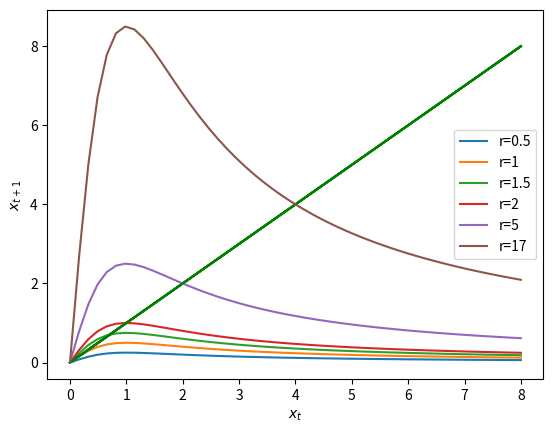

Here is the Python script that generated this plot: (Note: this script raises an exception after producing the figure.)
import numpy as np
import matplotlib.pyplot as plt

#Q1
#############################################################
def invmap(x,r):
    return r*x/(1.+x*x)

rval = [0.5,1,1.5,2,5,17]

Np = 50
xp = np.linspace(0,8,Np)    
fp = np.empty(Np)            
for j in rval:
    for i in range(Np):
        fp[i] = invmap(xp[i],j) 
    plt.xlabel("$x_t$")
    plt.ylabel("$x_{t+1}$")    
    plt.plot(xp,xp,"g-") 
    plt.plot(xp,fp,label="r="+str(j)) 
plt.legend()
plt.savefig("M1.png")
plt.show() 

######################################################################
f
rval = [0.5,1,1.5,2,5,17] 
Np = 50
tp = np.arange(Np)  
xp = np.empty(Np) 
xp[0] = 6
for j in rval:
    for i in range(Np-1):
        xp[i+1] = invmap(xp[i],j)
    plt.xlabel("Time")
    plt.ylabel("Population of lemmings")
    plt.plot(tp,xp,label="r="+str(j))
plt.legend()
plt.savefig("M2")
plt.show()

#######################################################################

def lemdif(x,r):
    return r*(1-x**2)/((1.+x*x)**2)

Nr = 120
rr = np.linspace(0,2,Nr)
ly = np.empty(Nr)
x  = 6
 
for j in range(Nr):
    r = rr[j]
    A = 0.
    for k in range(1000):
        A = A + np.log(abs(lemdif(x,r)))
        x = invmap(x,r)
    ly[j] = A / 1000

zz = np.zeros(Nr)
plt.plot(rr,zz,'b-')
plt.plot(rr,ly,'r.')
plt.title("Lyapunov exponent for r parameter")
plt.ylabel("Lyapunov exponent")
plt.xlabel("r parameter")
plt.savefig("lya lem")
plt.show()

#########################################################################

Nr = 225
Np = 100
rr = np.linspace(0,500,Nr)
pr = np.empty(Nr*Np)
px = np.empty(Nr*Np)
i  = 0

for r in rr:
    x = 0.5
    for k in range(100):      #iterate to get to attractor
        x = invmap(x,r)
    for k in range(Np):       #iterates to plot
        x = invmap(x,r)
        pr[i] = r
        px[i] = x
        i += 1

plt.plot(pr,px,'b,',markersize=0.11,alpha = 1)
plt.xlabel("r parameter")
plt.ylabel("lemming population")
plt.title("Bifurcation plot")
plt.savefig("bifur lem")
plt.show()

#########################################################################

def electricalCurrent1(x,r):
    return np.exp(-r*x)
 
rval = [0.2,1,2.5,8]
alpha = [1,1,1,0.3]
#rval=[2.7182]
Np = 10000
tp = np.arange(Np)  #array from 0-np, equally spaced. eg 1,2,3 -> 20
xp = np.empty(Np) 
xp[0] = 0.5
for j in range(len(rval)):
    for i in range(Np-1):
        xp[i+1] = electricalCurrent1(xp[i],rval[j])
    plt.xlabel("Time")
    plt.ylabel("Electric current")
    plt.plot(tp[0:100],xp[0:100],label="r="+str(rval[j]),alpha = alpha[j])
plt.legend(loc="upper right")  
#plt.savefig("mod5")  
plt.show()

def electricalCurrent1(x,r):
    return np.exp(-r*x)
 
#rval = [0.2,1,2.5,8]

rval=2.5
Np = 10000
tp = np.arange(Np)  #array from 0-np, equally spaced. eg 1,2,3 -> 20
xp = np.empty(Np) 
xs = np.array([0,50,200])
alpha = [0.8,0.8,0.8]
for j in range(len(xs)):
    for i in range(Np-1):
        xp[0] = xs[j]
        xp[i+1] = electricalCurrent1(xp[i],rval)
    plt.xlabel("Time")
    plt.ylabel("Electrical currents")
    plt.plot(tp[0:50],xp[0:50],label="x(0)="+str(xs[j]),alpha = alpha[j])
plt.legend(loc="upper right")  
plt.ylim(0,1)
plt.savefig("mod5")  
plt.show()

#print(xp[9900000],xp[9900001])
#print(xp[9000],xp[9001])


rval = [0.2,1,2,2.5,8]
Np = 50
xp = np.linspace(0,4,Np)     
fp = np.empty(Np)            
for j in rval:
    for i in range(Np):
        fp[i] = electricalCurrent1(xp[i],j)  
    plt.xlabel("$x_t$")
    plt.ylabel("$x_{t+1}$")    
    plt.plot(xp,xp,"g-") 
    plt.plot(xp,fp,label="r="+str(j))
plt.legend()
plt.savefig("mod1")
plt.show()    
   
## bifurcation
Nr = 500
Np = 100
rr = np.linspace(0,5,Nr)
pr = np.empty(Nr*Np)
px = np.empty(Nr*Np)
i  = 0

for r in rr:
    x = 10**(-6)
    for k in range(100):      #iterate to get to attractor
        x = electricalCurrent1(x,r)
    for k in range(Np):       #iterates to plot
        x = electricalCurrent1(x,r)
        pr[i] = r
        px[i] = x
        i += 1

plt.plot(pr,px,'b.',markersize=0.25,alpha = 1)
plt.xlabel("Input voltage")
plt.ylabel("Current")
plt.savefig("mod3")
plt.show()    

#lyapunov
def e1dif(x,r):
    return -r*np.exp(-r*x)

Nr = 120
rr = np.linspace(0,10,Nr)
ly = np.empty(Nr)
x  = 8
 
for j in range(Nr):
    r = rr[j]
    A = 0.
    for k in range(1000):
        A = A + np.log(abs(e1dif(x,r)))
        x = electricalCurrent1(x,r)
    ly[j] = A / 1000

zz = np.zeros(Nr)
plt.plot(rr,zz,'b-')
plt.plot(rr,ly,'r.')
plt.title("Lyapunov exponent for voltage")
plt.ylabel("Lyapunov exponent")
plt.xlabel("Input voltage")
plt.savefig("mod4")
plt.show()


def electricalCurrent2(x,r):
    return r*np.cos(x)
 
rval = [0.2,1,2.5,8]
alpha = [1,1,1,0.3]
#rval=[2.7182]
Np = 10000
tp = np.arange(Np)  #array from 0-np, equally spaced. eg 1,2,3 -> 20
xp = np.empty(Np) 
xp[0] = 0.5
for j in range(len(rval)):
    for i in range(Np-1):
        xp[i+1] = electricalCurrent2(xp[i],rval[j])
    plt.xlabel("Time")
    plt.ylabel("Electrical currents")
    plt.plot(tp[0:100],xp[0:100],label="r="+str(rval[j]),alpha = alpha[j])
plt.legend(loc="upper right")  
plt.savefig("mod11")  
plt.show()

rval=1.4
Np = 10000
tp = np.arange(Np)  #array from 0-np, equally spaced. eg 1,2,3 -> 20
xp = np.empty(Np) 
xs = np.array([0,10,200])
alpha = [0.8,0.8,0.8]
for j in range(len(xs)):
    for i in range(Np-1):
        xp[0] = xs[j]
        xp[i+1] = electricalCurrent2(xp[i],rval)
    plt.xlabel("Time")
    plt.ylabel("Electrical currents")
    plt.plot(tp[0:10000],xp[0:10000],label="x(0)="+str(xs[j]),alpha = alpha[j])
plt.legend(loc="upper right")  
plt.ylim(0.2,1.5)
plt.savefig("mod12")  
plt.show()

#bifurcation
Nr = 250
Np = 100
rr = np.linspace(0,10,Nr)
pr = np.empty(Nr*Np)
px = np.empty(Nr*Np)
i  = 0

for r in rr:
    x = 10
    for k in range(100):      #iterate to get to attractor
        x = electricalCurrent2(x,r)
    for k in range(Np):       #iterates to plot
        x = electricalCurrent2(x,r)
        pr[i] = r
        px[i] = x
        i += 1

plt.plot(pr,px,'b.',markersize=0.15,alpha = 1)
plt.xlabel("Input voltage")
plt.ylabel("Current")
plt.savefig("mod9")
plt.show()   

#lyaponov

def e2dif(x,r):
    return -r*np.sin(x)

Nr = 1200
rr = np.linspace(0,10,Nr)
ly = np.empty(Nr)
x  = 8
 
for j in range(Nr):
    r = rr[j]
    A = 0.
    for k in range(1000):
        A = A + np.log(abs(e2dif(x,r)))
        x = electricalCurrent2(x,r)
    ly[j] = A / 1000

zz = np.zeros(Nr)
plt.plot(rr,zz,'b-')
plt.plot(rr,ly,'r.')
plt.title("Lyapunov exponent for voltage")
plt.ylabel("Lyapunov exponent")
plt.xlabel("Input voltage")
plt.savefig("mod10")
plt.show()  

#Q2
###################################################################

def tinkerbell(x,p):
    x1 = np.empty(2)
    x1[0] = x[0]**2 -x[1]**2 +p[0]*x[0] +p[1]*x[1]
    x1[1] = 2.*x[0]*x[1] + p[2]*x[0] + p[3]*x[1]
    return x1
Np = 5000
p = np.array([-0.3,-0.6,2.,0.5])
x = np.empty((Np,2))
x[0,:] = np.array([0.1,0.1])
for i in range(Np-1):
    x[i+1,:] = tinkerbell(x[i,:],p)
plt.plot(x[1000:1070,0],x[1000:1070,1], "r-")
plt.xlabel("$x_n$")
plt.ylabel("$y_n$")
plt.savefig("mod90")
#It's a repeating pattern, no point going over 1000

#Mess about with c for answer
#-.2 lowest 1.2 high
#B
def tinkerbellC(x,p):
    x1 = np.empty(2)
    x1[0] = x[0]**2 -x[1]**2 +p[0]*x[0] +p[1]*x[1]
    x1[1] = 2.*x[0]*x[1] + p[2]*x[0] + p[3]*x[1]
    return x1
c = 0.4
Np = 5000
p = np.array([-0.3,-0.6,2.,c])
x = np.empty((Np,2))
x[0,:] = np.array([0.1,0.1])
for i in range(Np-1):
    x[i+1,:] = tinkerbellC(x[i,:],p)
plt.plot(x[1000:,0],x[1000:,1], "r.")
plt.xlabel("$x_n$")
plt.ylabel("$y_n$") 
plt.savefig("mod30") 
plt.show()  

def tinkerbellC(x,p):
    x1 = np.empty(2)
    x1[0] = x[0]**2 -x[1]**2 +p[0]*x[0] +p[1]*x[1]
    x1[1] = 2.*x[0]*x[1] + p[2]*x[0] + p[3]*x[1]
    return x1
c = 0.7
Np = 5000
p = np.array([-0.3,-0.6,2.,c])
x = np.empty((Np,2))
x[0,:] = np.array([0.1,0.1])
for i in range(Np-1):
    x[i+1,:] = tinkerbellC(x[i,:],p)
plt.plot(x[1000:,0],x[1000:,1], "r.")
plt.xlabel("$x_n$")
plt.ylabel("$y_n$")
plt.savefig("mod31")  
plt.show()

#Q3
###########################################################
def pc2(f,x,p,dt):
    y  = f(x,p)
    xp = x + dt*y
    yp = f(xp,p)
    x1 = x + 0.5*dt*(y+yp)
    return x1



def rossler_f(x,p):
    f = np.empty(3)
    f[0] = -x[0]/p[0] + x[1] - x[1]*(x[0]**2 + x[1]**2)**0.5
    f[1] =  -2*x[1]/p[0] + x[0]*(x[0]**2 + x[1]**2)**0.5
    f[2] =  0
    return f




def rossler_map(x,p,dt):
    z_ = 1e9
    z__= 1e9
    for k in range(10000):
        if z__<z_ and z_>x[2]:
            return x
        z__= z_
        z_ = x[2]=0
        x  = pc2(rossler_f,x,p,dt)

####################################
dt = 0.01
T0 = 0.
T1 = 115.
Ns = int(T1/dt)
t  = np.linspace(T0,T1,Ns)
x  = np.empty((Ns,3))

p  = np.array([25])   # parameter
ep= [10.**(-6), 10.**(-5), 10.**(-4), 10.**(-3), 10.**(-2)]
for i in range(len(ep)):
    x[0,:] = np.array([0.,ep[i],0.])  # initial condition
    
    for q in range(Ns-1):
        x[q+1,:] = pc2(rossler_f,x[q,:],p,dt)
    
    plt.plot(t,np.log((x[:,0]**2+x[:,1]**2)**0.5), label="$\epsilon$ = " + str(ep[i]))
plt.legend()
plt.xlabel("time")
plt.ylabel("log($\sqrt{u_1^2+u_2^2})$")
plt.title("Log(speed) vs time for varied initial conditions")
plt.savefig("mod 98")
plt.show()
    

######### 
dt = 0.01
T0 = 0.
T1 = 50.
Ns = int(T1/dt)
t  = np.linspace(T0,T1,Ns)
x  = np.empty((Ns,3))

r  = np.array([2.5,4,50,10000])   
for i in range(len(r)):
    p=np.array([r[i]])
    x[0,:] = np.array([0.,0.1,0.])  
    for q in range(Ns-1):
        x[q+1,:] = pc2(rossler_f,x[q,:],p,dt)
    
    plt.plot(t,np.log((x[:,0]**2+x[:,1]**2)**0.5), label="$R$ = " + str(r[i]))
plt.legend()
plt.xlabel("time")
plt.ylabel("$log(\sqrt{u_1^2+u_2^2})$")
plt.title("Log(speed) vs time for different R ")
plt.savefig("mod200")
plt.show()